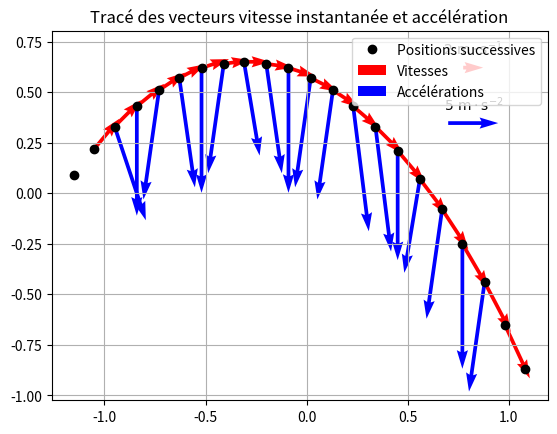

The script that saved this image:
"""Importation de la bibliothèque nécessaire"""
import matplotlib.pyplot as plt  # Importation de la bibliothèque graphique

"""Ci-dessous : saisies des listes des dates, des abscisses et des ordonnées issues de pointages"""
t = [0., 0.04, 0.08, 0.12, 0.16, 0.2, 0.24, 0.28, 0.32, 0.36, 0.4, 0.44, 0.48, 0.52, 0.56, 0.6, 0.64, 0.68, 0.72, 0.76, 0.8, 0.84]
x = [-1.15, -1.05, -0.95, -0.84, -0.73, -0.63, -0.52, -0.41, -0.31, -0.20, -0.09, 0.02, 0.13, 0.23, 0.34, 0.45, 0.56, 0.67, 0.77, 0.88, 0.98, 1.08]
y = [0.09, 0.22, 0.33, 0.43, 0.51, 0.57, 0.62, 0.64, 0.65, 0.64, 0.62, 0.57, 0.51, 0.43, 0.33, 0.21, 0.07, -0.08, -0.25, -0.44, -0.65, -0.87]

vx = [(x[i+1] - x[i-1]) / (t[i+1] - t[i-1]) for i in range(1, len(x) - 1)]  # Attention : la vitesse ne peut pas être calculée à l'instant initial et à la dernière position
vy = [(y[i+1] - y[i-1]) / (t[i+1] - t[i-1]) for i in range(1, len(x) - 1)]  # Même remarque que pour vx
#print(vx)  # Décommenter pour vérifier les valeurs
#print(vy)  # Décommenter pour varifier les valeurs

ax = [(vx[i+1] - vx[i-1]) / (t[i+1] - t[i-1]) for i in range(1, len(vx) - 1)]  # Attention : l'accélération ne peut pas être calculée pour les première et dernière valeurs de la vitesse
ay = [(vy[i+1] - vy[i-1]) / (t[i+1] - t[i-1]) for i in range(1, len(vx) - 1)]  # Même remarque que pour ax
#print(ax)  # Décommenter pour vérifier les valeurs
#print(ay)  # Décommenter pour varifier les valeurs

plt.figure(1)  # Déclaration du graphique n°1 (pas indispensable si on ne trace pas plusieurs représentations graphiques)
plt.title("Tracé des vecteurs vitesse instantanée et accélération")
plt.axis('equal')
plt.plot(x, y, "ko", label = "Positions successives")  # On place les positions successives du solide
v = plt.quiver(x[1:-1:], y[1:-1:], vx[::], vy[::], units = "dots", angles = "xy", scale = 0.1, color = "red", label = "Vitesses")  # Tracé des vecteurs vitesse
plt.quiverkey(v, 0.85, 0.9, 2, label = "$2\ \mathrm{m \cdot s^{-1}}$")  # définition d'un vecteur pour l'échelle
a = plt.quiver(x[2:-2:], y[2:-2:], ax, ay, units="dots", angles = "xy", scale = 0.1, color = "blue", label = "Accélérations")  # Tracé des vecteurs accélération
plt.quiverkey(a, 0.85, 0.75, 5, label = "$5\ \mathrm{m \cdot s^{-2}}$")
plt.grid()
plt.legend()
plt.show()